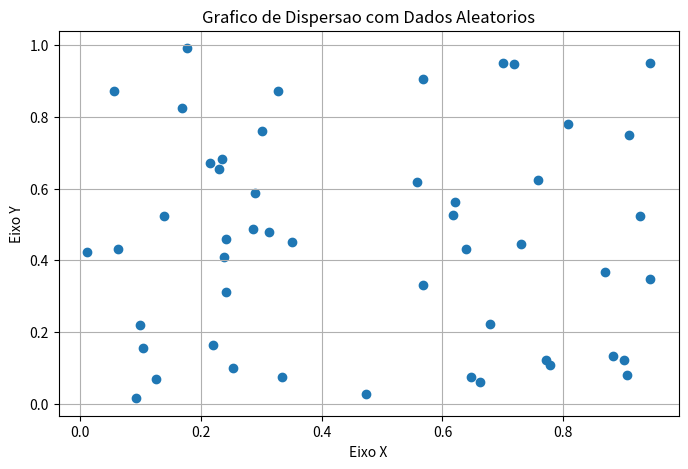
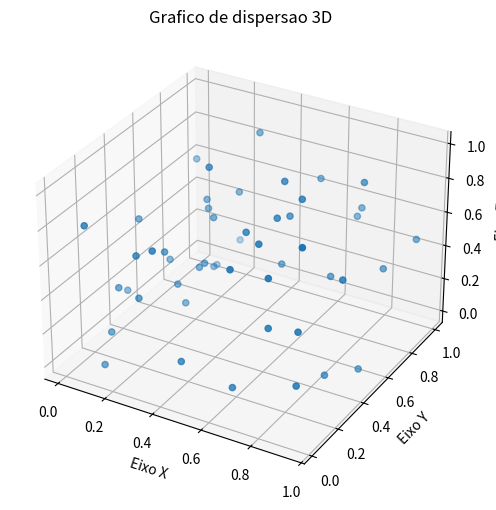

Reproduce these figures in Python, in order.
import matplotlib.pyplot as plt
import numpy as np 
from mpl_toolkits.mplot3d import Axes3D

# 1 - Gerando dados aleatorios
x = np.random.rand(50)
y = np.random.rand(50)
z = np.random.rand(50)

# 2 - Criando grafico de dispoersao
plt.figure(figsize=(8,5))
plt.scatter(x, y)
plt.title('Grafico de Dispersao com Dados Aleatorios')
plt.xlabel('Eixo X')
plt.ylabel('Eixo Y')
plt.grid(True)

plt.show()

# 3 - Criando grafico 3D
fig = plt.figure(figsize=(8, 6))
ax = fig.add_subplot(111, projection='3d')

ax.scatter(x, y, z)

ax.set_xlabel('Eixo X')
ax.set_ylabel('Eixo Y')
ax.set_zlabel('Eixo Z')
ax.set_title('Grafico de dispersao 3D')

plt.show()
